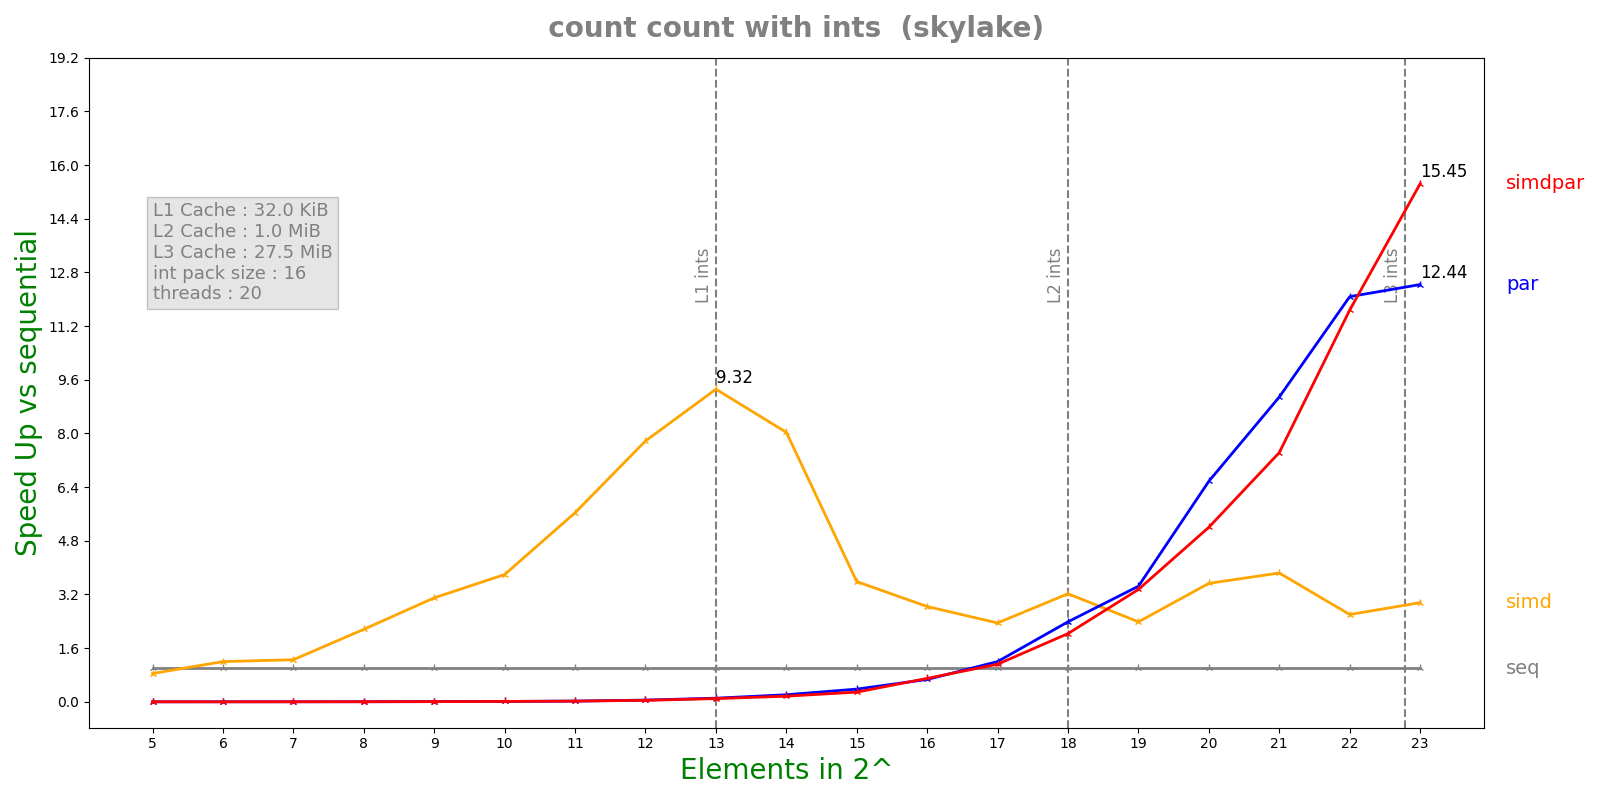

Data behind this chart, as committed beside it:
n, lane, threads, seq, simd, par, simdpar
5, 16, 20, 4.07e-08, 4.826e-08, 0.0001668, 3.61726e-05
6, 16, 20, 5.95e-08, 4.96e-08, 5.95056e-05, 5.86779e-05
7, 16, 20, 1.0568e-07, 8.422e-08, 5.98144e-05, 5.79916e-05
8, 16, 20, 1.891e-07, 8.746e-08, 6.19359e-05, 6.01296e-05
9, 16, 20, 3.4438e-07, 1.1108e-07, 5.89216e-05, 5.80314e-05
10, 16, 20, 6.6964e-07, 1.7644e-07, 5.78104e-05, 5.81112e-05
11, 16, 20, 1.30116e-06, 2.308e-07, 5.95002e-05, 6.14429e-05
12, 16, 20, 3.00028e-06, 3.8576e-07, 5.78275e-05, 6.72675e-05
13, 16, 20, 6.28672e-06, 6.7456e-07, 5.79837e-05, 6.52622e-05
14, 16, 20, 1.16643e-05, 1.45164e-06, 5.52012e-05, 6.91649e-05
15, 16, 20, 2.1094e-05, 5.88442e-06, 5.55856e-05, 7.28654e-05
16, 16, 20, 4.08593e-05, 1.43817e-05, 6.13144e-05, 5.84898e-05
17, 16, 20, 8.05822e-05, 3.42624e-05, 6.71261e-05, 7.18806e-05
18, 16, 20, 0.0001651, 5.12325e-05, 6.91818e-05, 8.11323e-05
19, 16, 20, 0.0003276, 0.0001374, 9.50334e-05, 9.7756e-05
20, 16, 20, 0.0006365, 0.0001802, 9.67652e-05, 0.0001223
21, 16, 20, 0.001282, 0.0003338, 0.0001411, 0.0001725
22, 16, 20, 0.002374, 0.0009122, 0.0001965, 0.0002032
23, 16, 20, 0.004883, 0.001651, 0.0003925, 0.0003161
